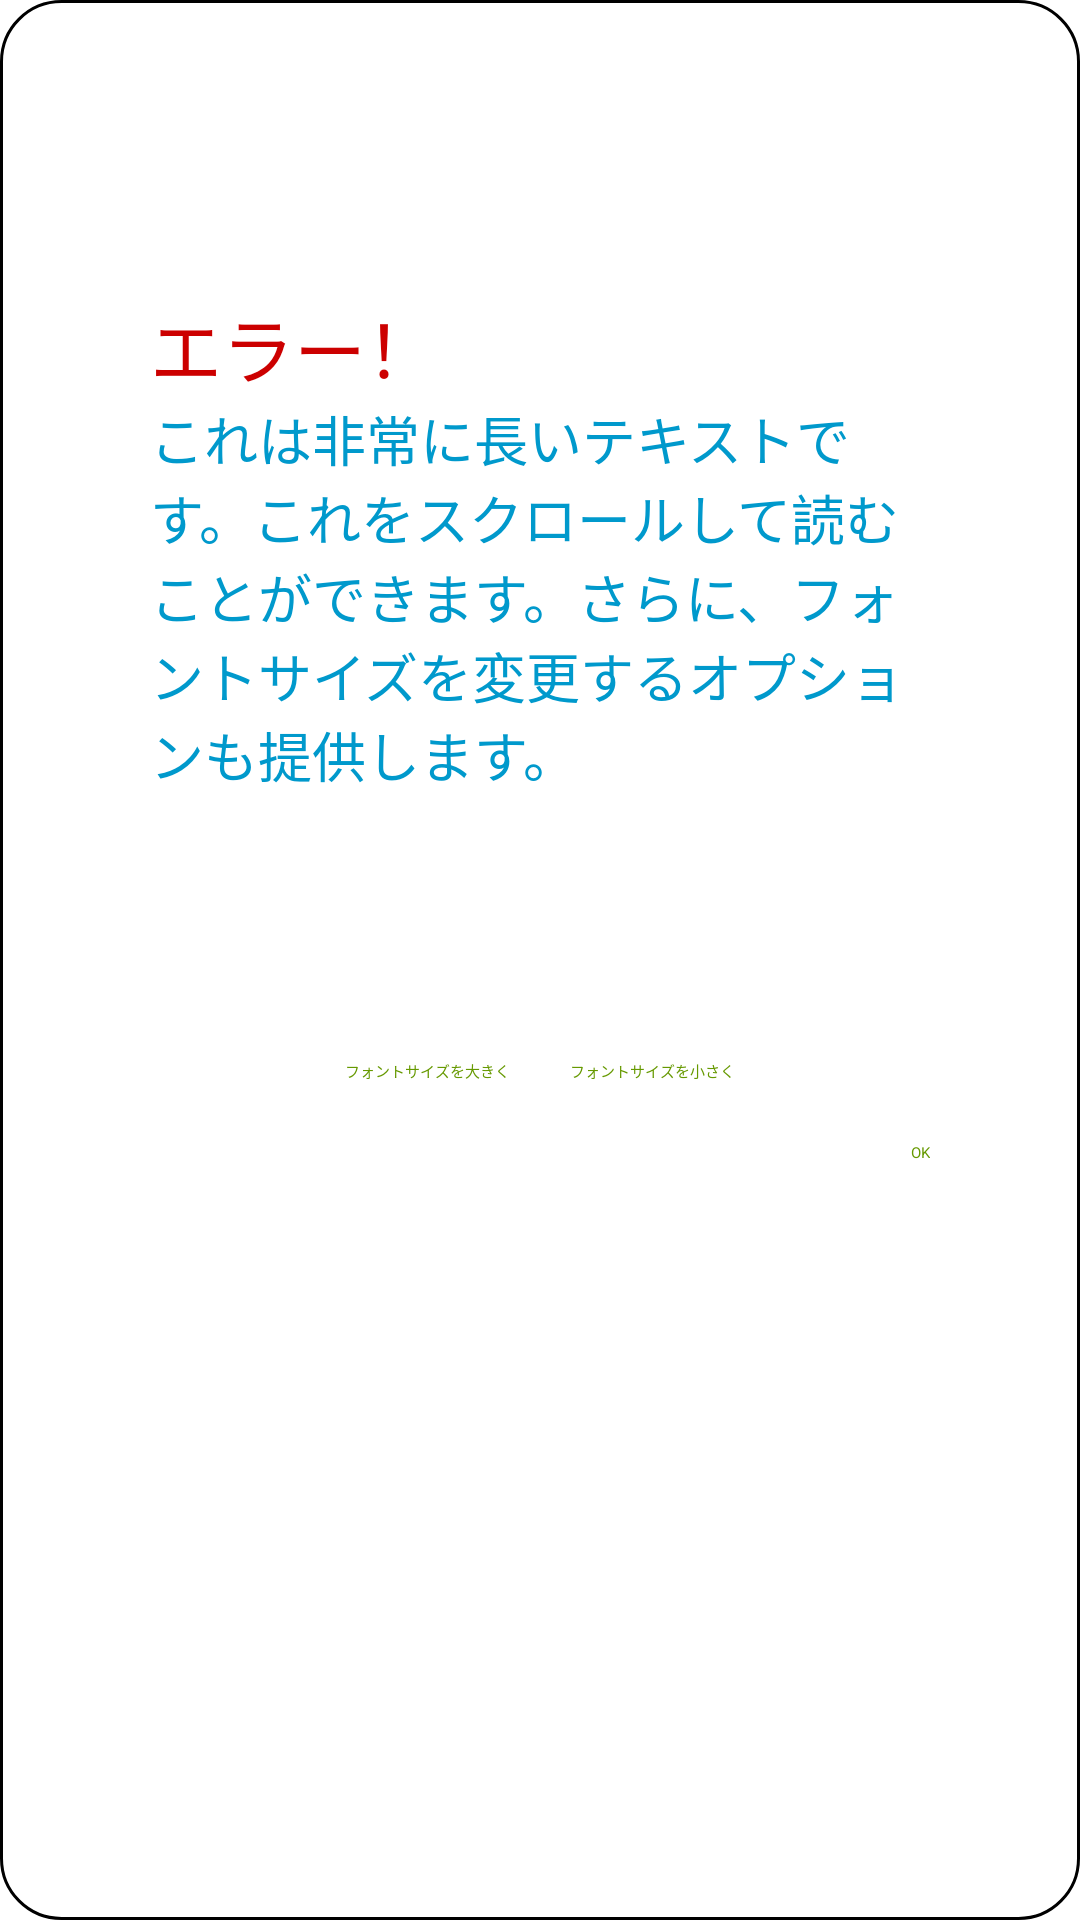

Layout XML and referenced resources for this Android screen:
<!-- AndroidManifest.xml: application theme Theme.MyApplication -->
<!-- res/layout/custom_dialog.xml -->
<?xml version="1.0" encoding="utf-8"?>
<LinearLayout xmlns:android="http://schemas.android.com/apk/res/android"
    xmlns:app="http://schemas.android.com/apk/res-auto"
    android:layout_width="match_parent"
    android:layout_height="wrap_content"
    android:background="@drawable/rounded_corners"
    android:orientation="vertical"
    android:padding="50dp">

    <ImageView
        android:id="@+id/icon"
        android:layout_width="48dp"
        android:layout_height="48dp"
        android:contentDescription="@string/dialog_title"
        app:srcCompat="@drawable/baseline_local_post_office_24" />

    <TextView
        android:id="@+id/dialogTitle"
        android:layout_width="wrap_content"
        android:layout_height="wrap_content"
        android:text="@string/dialog_title"
        android:textColor="@android:color/holo_red_dark"
        android:textSize="24sp" />

    <ScrollView
        android:layout_width="match_parent"
        android:layout_height="200dp">

        <TextView
            android:id="@+id/dialogMessage"
            android:layout_width="match_parent"
            android:layout_height="wrap_content"
            android:text="@string/dialog_message"
            android:textColor="@android:color/holo_blue_dark"
            android:textSize="18sp" />
    </ScrollView>

    <LinearLayout
        android:layout_width="match_parent"
        android:layout_height="wrap_content"
        android:layout_marginTop="20dp"
        android:gravity="center"
        android:orientation="horizontal">

        <Button
            android:id="@+id/increaseFontButton"
            android:layout_width="wrap_content"
            android:layout_height="wrap_content"
            android:text="@string/increase_font"
            android:textColor="@android:color/holo_green_dark" />

        <Button
            android:id="@+id/decreaseFontButton"
            android:layout_width="wrap_content"
            android:layout_height="wrap_content"
            android:layout_marginStart="20dp"
            android:text="@string/decrease_font"
            android:textColor="@android:color/holo_green_dark" />
    </LinearLayout>

    <Button
        android:id="@+id/positiveButton"
        android:layout_width="wrap_content"
        android:layout_height="wrap_content"
        android:layout_gravity="end"
        android:layout_marginTop="20dp"
        android:text="@string/ok"
        android:textColor="@android:color/holo_green_dark" />
</LinearLayout>
<!-- resources referenced by this layout -->
<resources>
  <!-- drawable rounded_corners (drawable) -->
  <shape xmlns:android="http://schemas.android.com/apk/res/android">
  <solid android:color="@android:color/transparent"/>
  <stroke android:width="1dp"
      android:color="@android:color/black"/>
  <corners android:radius="20dp"/>
  </shape>
  <string name="decrease_font">フォントサイズを小さく</string>
  <string name="dialog_message">これは非常に長いテキストです。これをスクロールして読むことができます。さらに、フォントサイズを変更するオプションも提供します。</string>
  <string name="dialog_title">エラー！</string>
  <string name="increase_font">フォントサイズを大きく</string>
  <string name="ok">OK</string>
</resources>
